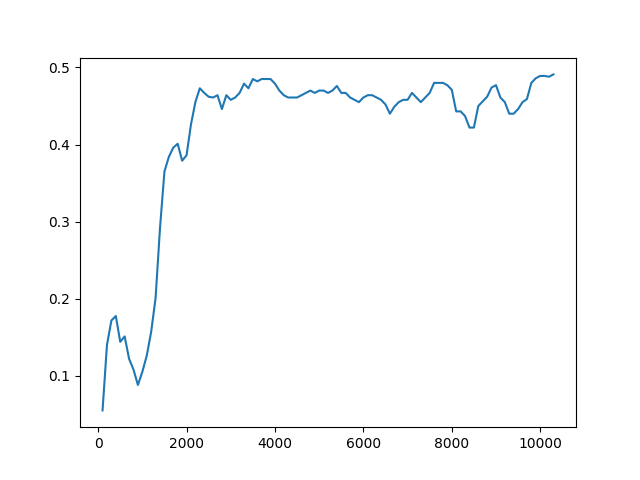

Values plotted in this chart, from the file beside it:
Timestep, Episode, Reward, Exploration
0, 0, 0.5, None
1, 0, -1, None
2, 0, -1, None
3, 0, -1, None
4, 1, 0.5, None
5, 1, 0.5, None
6, 1, 0.5, None
7, 1, 0.5, None
8, 1, -1, None
9, 2, 0.5, None
10, 2, 0.5, None
11, 2, 0.5, None
12, 2, 0.5, None
13, 2, -1, None
14, 3, 0.5, None
15, 3, 0.5, None
16, 3, 0.5, None
17, 3, 0.5, None
18, 3, 0.5, None
19, 4, 0.5, None
20, 4, 0.5, None
21, 4, 0.5, None
22, 4, 0.5, None
23, 4, 0.5, None
24, 5, -1, None
25, 5, 0.5, None
26, 5, 0.5, None
27, 6, 1, None
28, 6, -1, None
29, 6, -1, None
30, 6, 0.5, None
31, 6, -1, None
32, 7, 0.5, None
33, 7, 0.5, None
34, 7, 0.5, None
35, 7, 0.5, None
36, 7, 0.5, None
37, 8, 0.5, None
38, 8, 0.5, None
39, 8, -1, None
40, 8, -1, None
41, 8, 0.5, None
42, 9, 0.5, None
43, 9, -1, None
44, 9, 0.5, None
45, 9, 0.5, None
46, 9, 0.5, None
47, 10, 1, None
48, 10, -1, None
49, 10, 0.5, None
50, 10, 0.5, None
51, 10, 0.5, None
52, 11, -1, None
53, 11, 0.5, None
54, 11, 0.5, None
55, 11, 0.5, None
56, 11, 0.5, None
57, 12, 0.5, None
58, 12, 0.5, None
59, 12, 0.5, None
... 49,940 more rows
